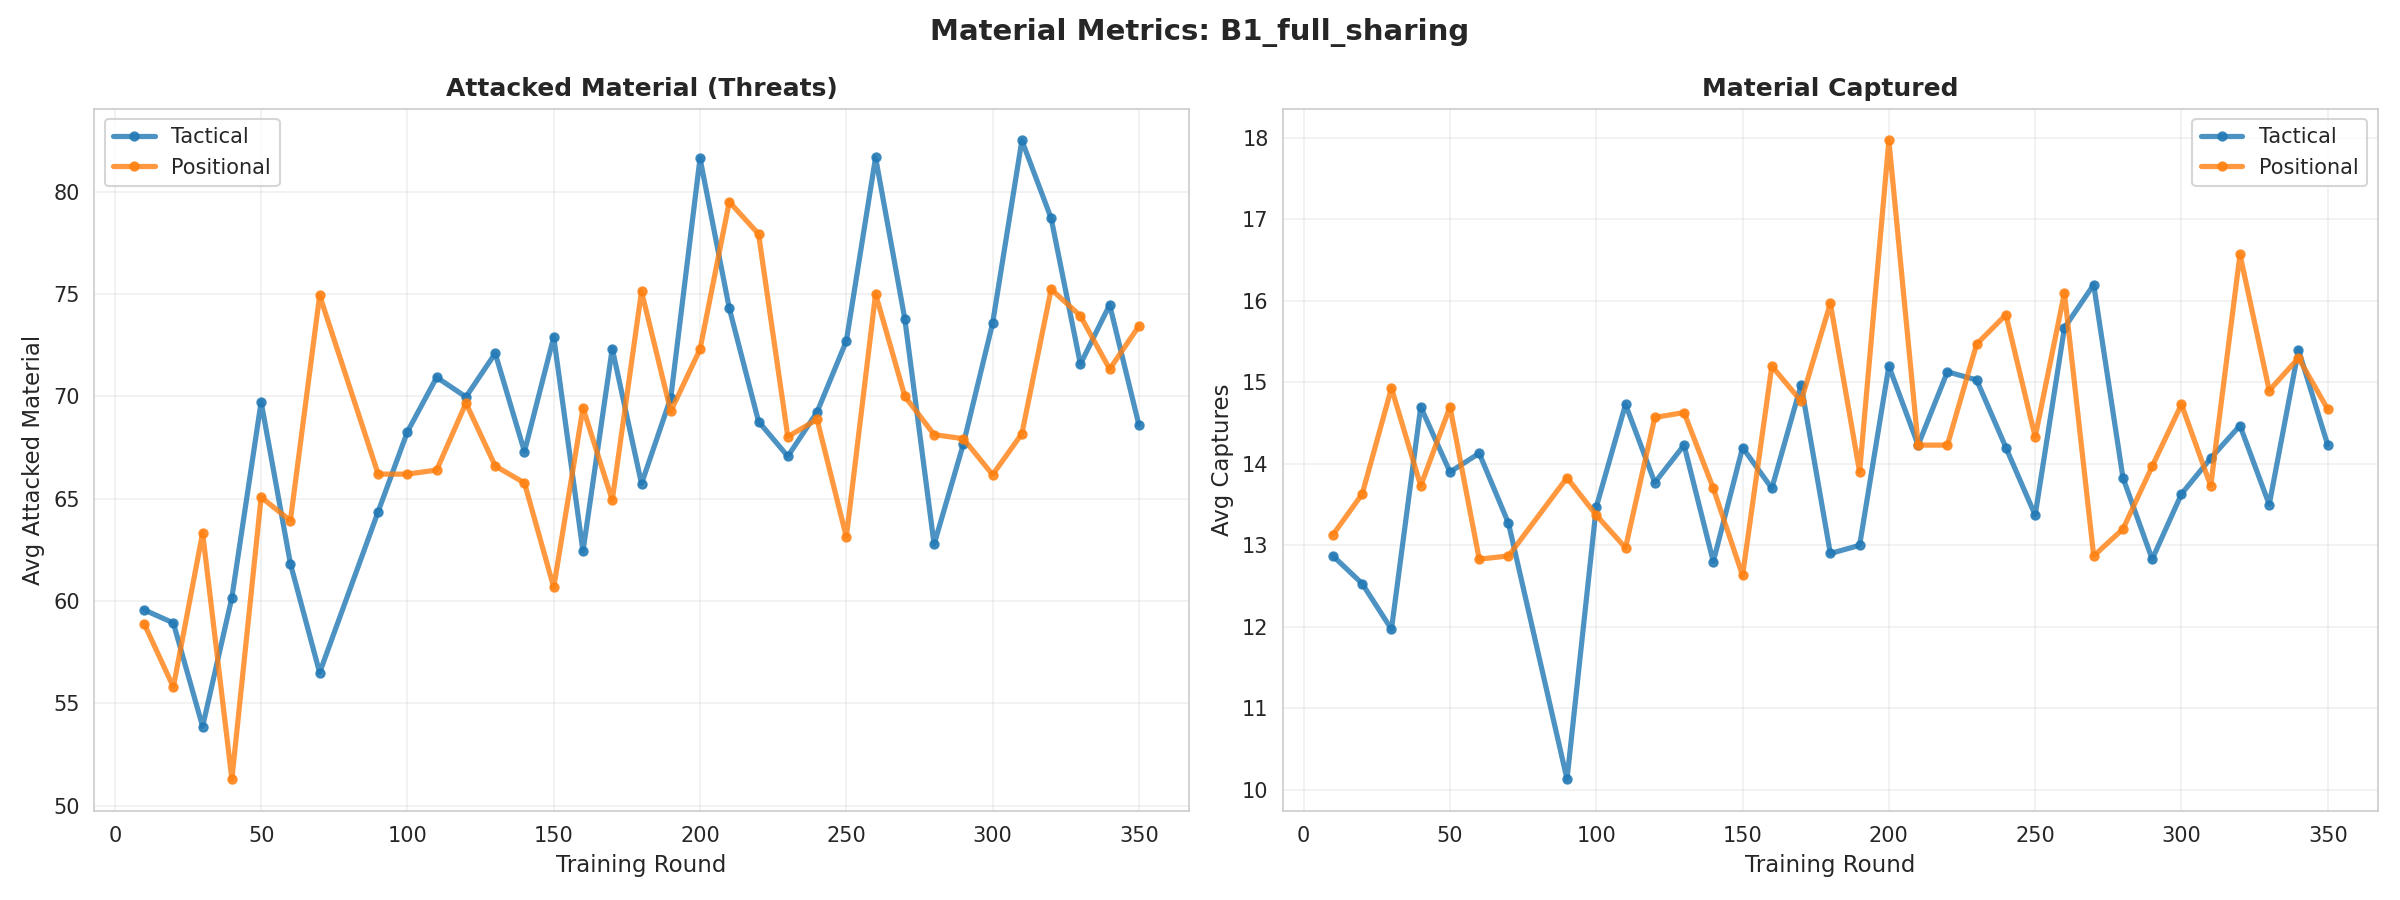

The data file committed next to this chart (first rows):
cluster, round, attacked_material, captures
tactical, 10, 59.57, 12.87
tactical, 20, 58.93, 12.53
tactical, 30, 53.87, 11.97
tactical, 40, 60.17, 14.7
tactical, 50, 69.73, 13.9
tactical, 60, 61.83, 14.13
tactical, 70, 56.5, 13.27
tactical, 90, 64.37, 10.13
tactical, 100, 68.27, 13.47
tactical, 110, 70.93, 14.73
tactical, 120, 69.97, 13.77
tactical, 130, 72.1, 14.23
tactical, 140, 67.3, 12.8
tactical, 150, 72.9, 14.2
tactical, 160, 62.43, 13.7
tactical, 170, 72.33, 14.97
tactical, 180, 65.73, 12.9
tactical, 190, 69.93, 13.0
tactical, 200, 81.63, 15.2
tactical, 210, 74.3, 14.23
tactical, 220, 68.77, 15.13
tactical, 230, 67.07, 15.03
tactical, 240, 69.23, 14.2
tactical, 250, 72.7, 13.37
tactical, 260, 81.67, 15.67
tactical, 270, 73.77, 16.2
tactical, 280, 62.77, 13.83
tactical, 290, 67.67, 12.83
tactical, 300, 73.57, 13.63
tactical, 310, 82.5, 14.07
tactical, 320, 78.7, 14.47
tactical, 330, 71.57, 13.5
tactical, 340, 74.47, 15.4
tactical, 350, 68.6, 14.23
positional, 10, 58.9, 13.13
positional, 20, 55.8, 13.63
positional, 30, 63.33, 14.93
positional, 40, 51.3, 13.73
positional, 50, 65.07, 14.7
positional, 60, 63.93, 12.83
positional, 70, 74.93, 12.87
positional, 90, 66.2, 13.83
positional, 100, 66.2, 13.37
positional, 110, 66.4, 12.97
positional, 120, 69.67, 14.57
positional, 130, 66.6, 14.63
positional, 140, 65.77, 13.7
positional, 150, 60.67, 12.63
positional, 160, 69.43, 15.2
positional, 170, 64.93, 14.77
positional, 180, 75.13, 15.97
positional, 190, 69.27, 13.9
positional, 200, 72.3, 17.97
positional, 210, 79.5, 14.23
positional, 220, 77.93, 14.23
positional, 230, 68.03, 15.47
positional, 240, 68.87, 15.83
positional, 250, 63.13, 14.33
positional, 260, 75.0, 16.1
positional, 270, 70.0, 12.87
... 8 more rows
